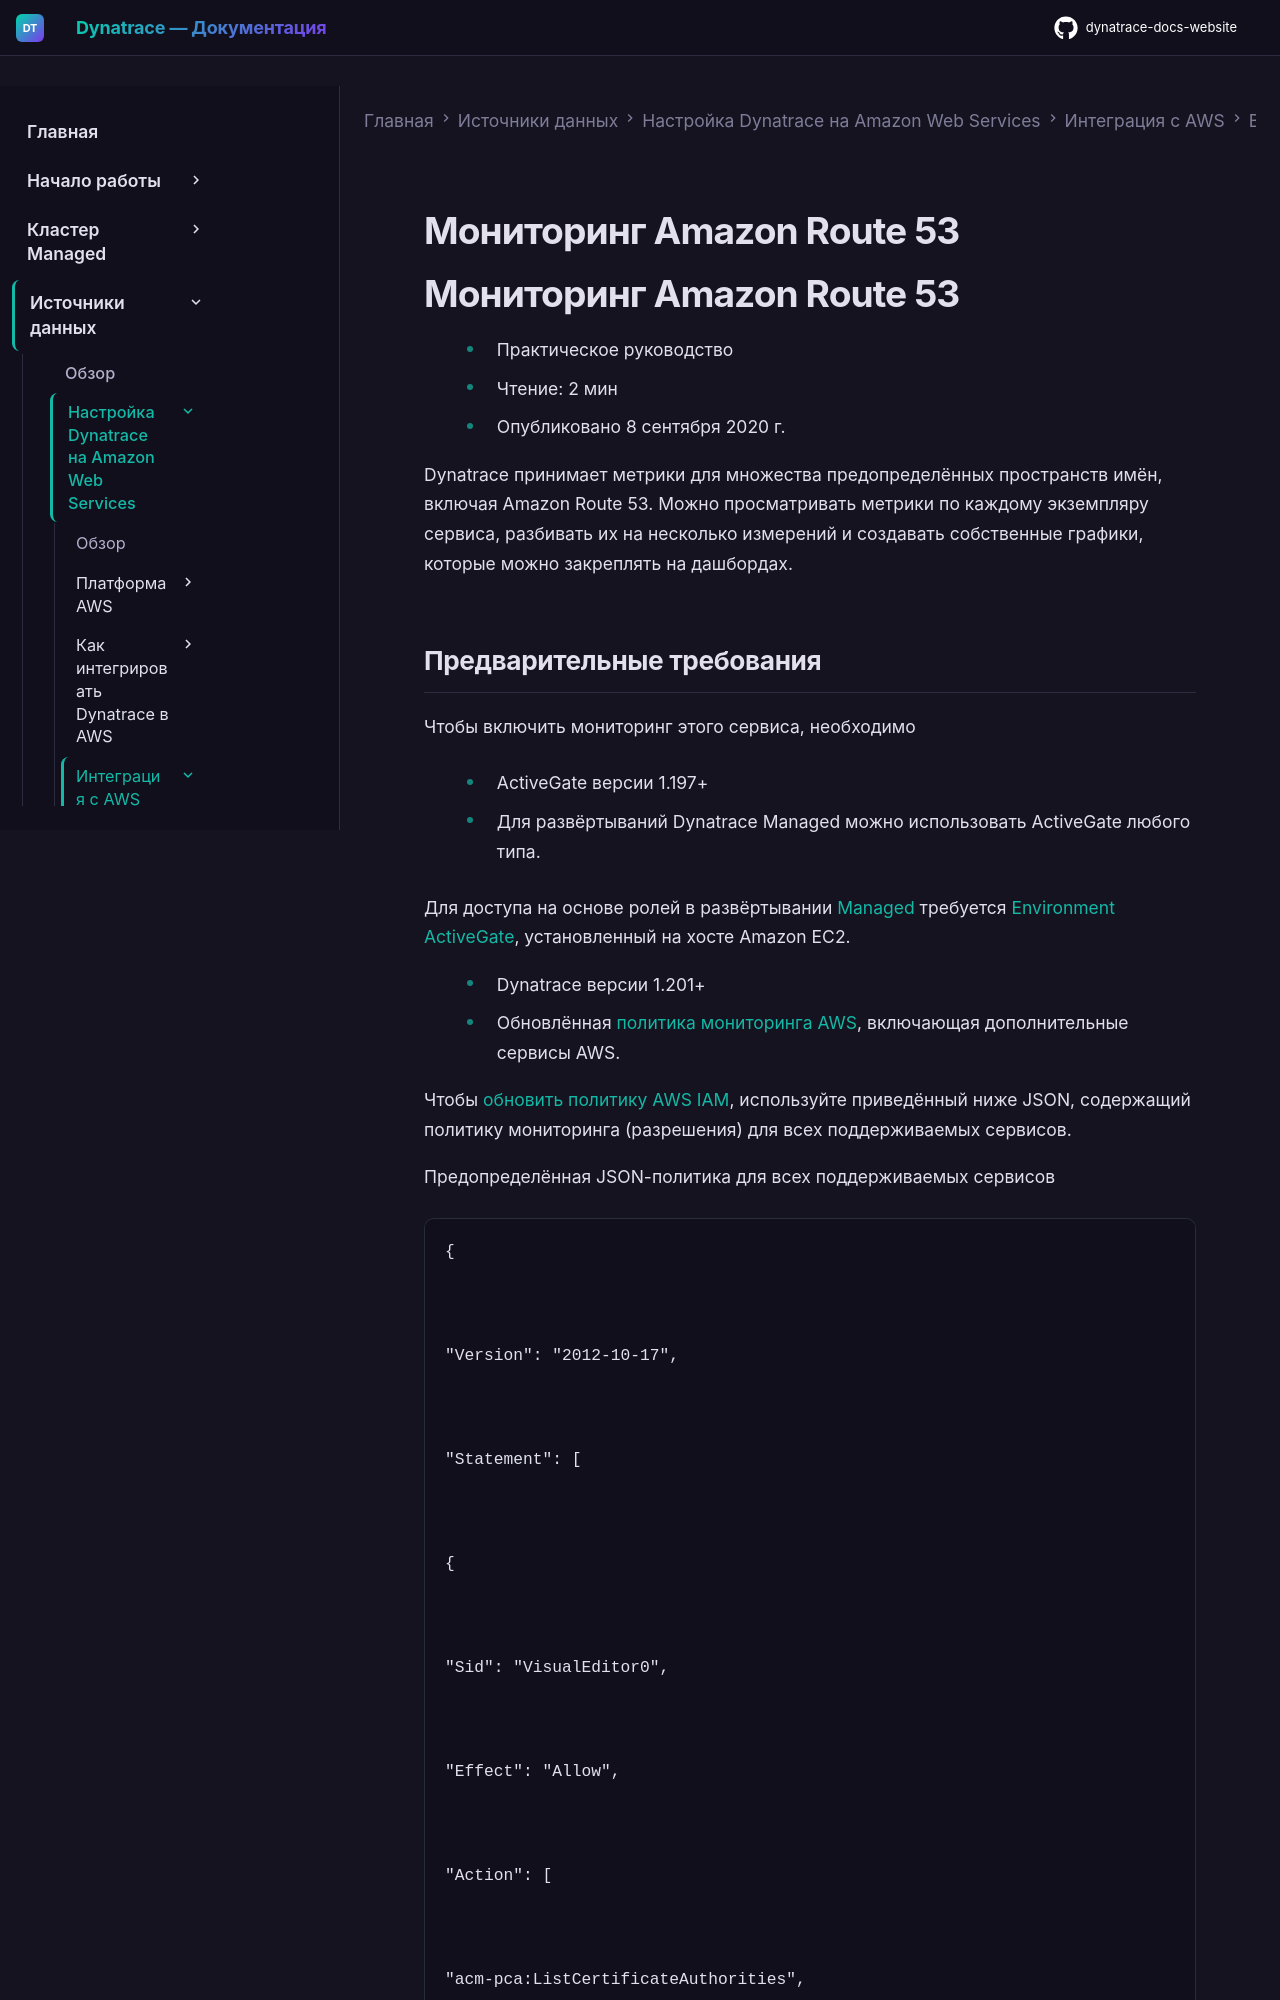

repository: Yerkebulan-Ardabayev/dynatrace-docs-website · page: managed-ru/ingest-from/amazon-web-services/integrate-with-aws/aws-all-services/aws-service-route-53/index.html · generator: mkdocs

---
title: Мониторинг Amazon Route 53
source: https://docs.dynatrace.com/managed/ingest-from/amazon-web-services/integrate-with-aws/aws-all-services/aws-service-route-53
scraped: 2026-05-12T11:28:06.710505
---

# Мониторинг Amazon Route 53

# Мониторинг Amazon Route 53

* Практическое руководство
* Чтение: 2 мин
* Опубликовано 8 сентября 2020 г.

Dynatrace принимает метрики для множества предопределённых пространств имён, включая Amazon Route 53. Можно просматривать метрики по каждому экземпляру сервиса, разбивать их на несколько измерений и создавать собственные графики, которые можно закреплять на дашбордах.
